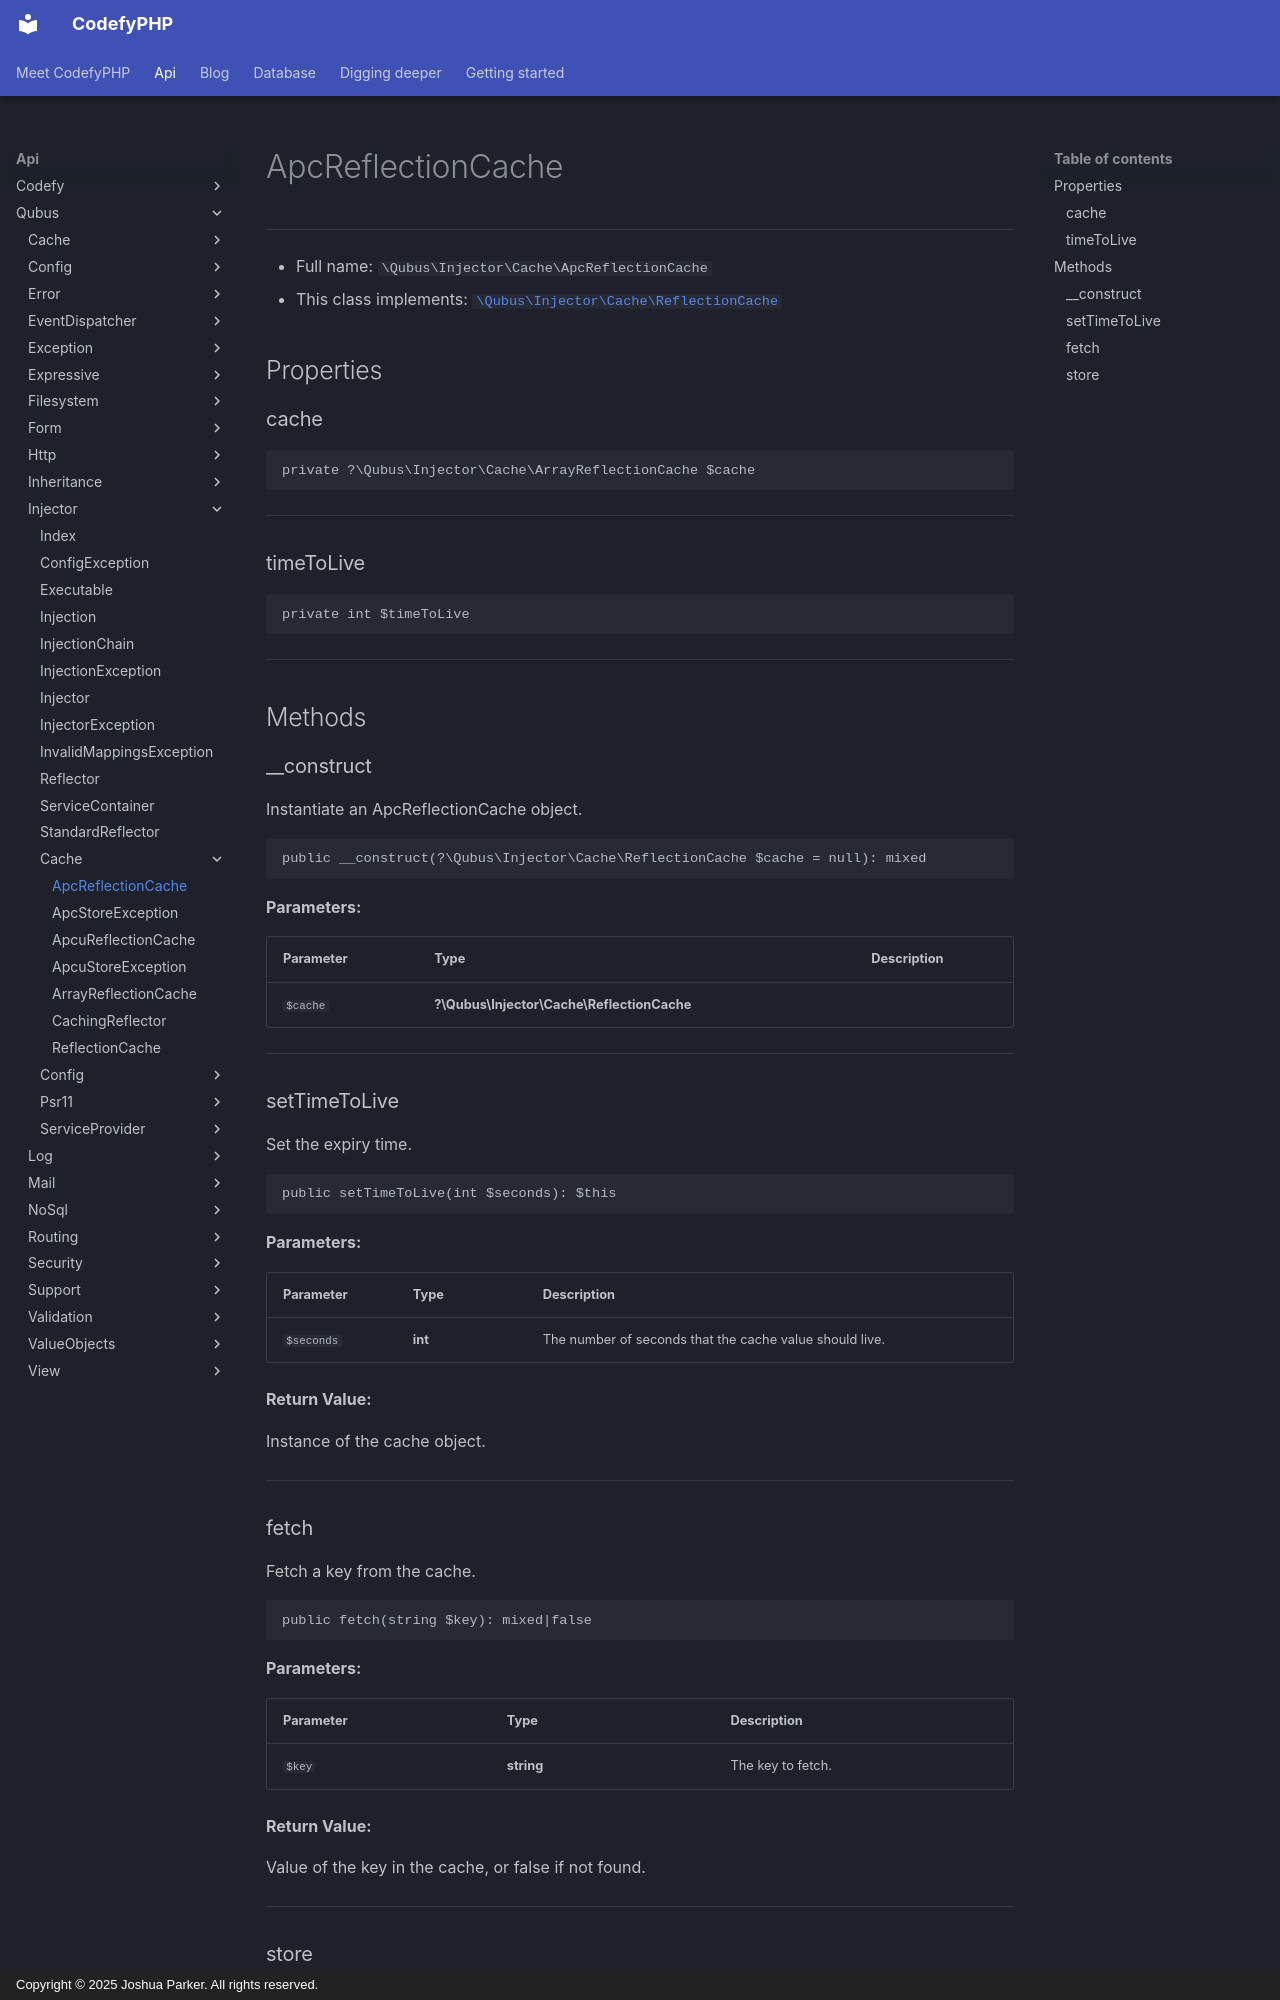

repository: codefyphp/docs · page: api/Qubus/Injector/Cache/ApcReflectionCache/index.html · generator: mkdocs · copyright: Copyright © 2025 Joshua Parker. All rights reserved.

# ApcReflectionCache

***

* Full name: `\Qubus\Injector\Cache\ApcReflectionCache`
* This class implements:
  [`\Qubus\Injector\Cache\ReflectionCache`](./ReflectionCache.md)

## Properties

### cache

```php
private ?\Qubus\Injector\Cache\ArrayReflectionCache $cache
```

***

### timeToLive

```php
private int $timeToLive
```

***

## Methods

### __construct

Instantiate an ApcReflectionCache object.

```php
public __construct(?\Qubus\Injector\Cache\ReflectionCache $cache = null): mixed
```

**Parameters:**

| Parameter | Type                                       | Description |
|-----------|--------------------------------------------|-------------|
| `$cache`  | **?\Qubus\Injector\Cache\ReflectionCache** |             |

***

### setTimeToLive

Set the expiry time.

```php
public setTimeToLive(int $seconds): $this
```

**Parameters:**

| Parameter  | Type    | Description                                             |
|------------|---------|---------------------------------------------------------|
| `$seconds` | **int** | The number of seconds that the cache value should live. |

**Return Value:**

Instance of the cache object.

***

### fetch

Fetch a key from the cache.

```php
public fetch(string $key): mixed|false
```

**Parameters:**

| Parameter | Type       | Description       |
|-----------|------------|-------------------|
| `$key`    | **string** | The key to fetch. |

**Return Value:**

Value of the key in the cache, or false if not found.

***
